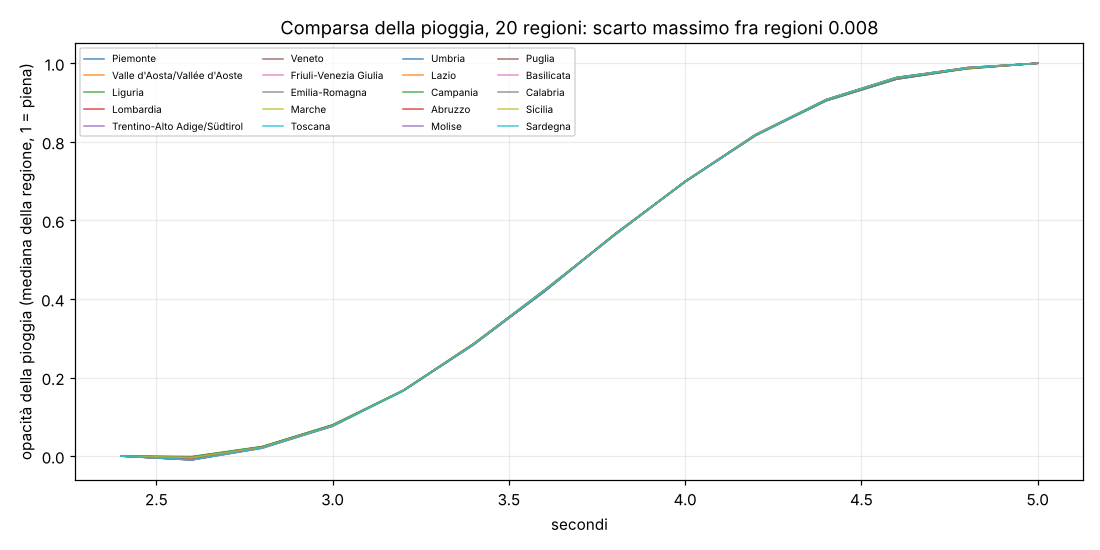

The table this chart was drawn from, first rows:
t, Piemonte, Valle d'Aosta/Vallée d'Aoste, Liguria, Lombardia, Trentino-Alto Adige/Südtirol, Veneto, Friuli-Venezia Giulia, Emilia-Romagna, Marche, Toscana, Umbria, Lazio, Campania, Abruzzo, Molise, Puglia, Basilicata, Calabria, Sicilia, Sardegna
2.400, 0.0000, 0.0000, 0.0000, 0.0000, 0.0000, 0.0000, 0.0000, 0.0000, 0.0000, 0.0000, 0.0000, 0.0000, 0.0000, 0.0000, 0.0000, 0.0000, 0.0000, 0.0000, 0.0000, 0.0000
2.600, -0.0023, -0.0086, -0.0012, -0.0036, -0.0090, -0.0036, -0.0029, -0.0035, -0.0095, -0.0096, -0.0085, -0.0085, -0.0013, -0.0092, -0.0096, -0.0096, -0.0096, -0.0024, -0.0036, -0.0095
2.800, 0.0235, 0.0222, 0.0245, 0.0228, 0.0221, 0.0230, 0.0230, 0.0232, 0.0203, 0.0217, 0.0217, 0.0229, 0.0241, 0.0223, 0.0205, 0.0204, 0.0200, 0.0232, 0.0224, 0.0210
3.000, 0.0786, 0.0774, 0.0798, 0.0779, 0.0774, 0.0778, 0.0784, 0.0790, 0.0766, 0.0769, 0.0773, 0.0776, 0.0796, 0.0776, 0.0766, 0.0761, 0.0758, 0.0784, 0.0777, 0.0767
3.200, 0.1660, 0.1669, 0.1674, 0.1666, 0.1664, 0.1668, 0.1669, 0.1670, 0.1668, 0.1655, 0.1672, 0.1663, 0.1672, 0.1664, 0.1664, 0.1666, 0.1662, 0.1663, 0.1669, 0.1664
3.400, 0.2849, 0.2850, 0.2859, 0.2851, 0.2850, 0.2857, 0.2853, 0.2870, 0.2844, 0.2841, 0.2854, 0.2847, 0.2855, 0.2847, 0.2838, 0.2834, 0.2831, 0.2847, 0.2855, 0.2842
3.600, 0.4183, 0.4210, 0.4191, 0.4200, 0.4212, 0.4216, 0.4199, 0.4220, 0.4213, 0.4180, 0.4224, 0.4187, 0.4190, 0.4195, 0.4200, 0.4203, 0.4193, 0.4184, 0.4216, 0.4205
3.800, 0.5646, 0.5636, 0.5653, 0.5640, 0.5633, 0.5639, 0.5642, 0.5646, 0.5628, 0.5635, 0.5633, 0.5639, 0.5651, 0.5639, 0.5628, 0.5624, 0.5621, 0.5642, 0.5637, 0.5630
4.000, 0.6980, 0.6990, 0.6988, 0.6988, 0.6991, 0.6992, 0.6990, 0.6995, 0.6995, 0.6977, 0.6999, 0.6982, 0.6987, 0.6989, 0.6989, 0.6992, 0.6984, 0.6981, 0.6995, 0.6990
4.200, 0.8169, 0.8174, 0.8174, 0.8172, 0.8176, 0.8182, 0.8174, 0.8193, 0.8168, 0.8164, 0.8179, 0.8167, 0.8174, 0.8171, 0.8163, 0.8159, 0.8156, 0.8167, 0.8179, 0.8167
4.400, 0.9043, 0.9072, 0.9050, 0.9058, 0.9072, 0.9074, 0.9057, 0.9074, 0.9074, 0.9047, 0.9080, 0.9049, 0.9050, 0.9058, 0.9061, 0.9063, 0.9060, 0.9045, 0.9074, 0.9066
4.600, 0.9594, 0.9634, 0.9602, 0.9618, 0.9636, 0.9637, 0.9615, 0.9639, 0.9637, 0.9602, 0.9643, 0.9601, 0.9599, 0.9614, 0.9626, 0.9626, 0.9620, 0.9597, 0.9638, 0.9630
4.800, 0.9861, 0.9882, 0.9867, 0.9874, 0.9881, 0.9868, 0.9871, 0.9857, 0.9889, 0.9884, 0.9880, 0.9879, 0.9865, 0.9881, 0.9888, 0.9890, 0.9890, 0.9870, 0.9875, 0.9887
5.000, 1, 1, 1, 1, 1, 1, 1, 1, 1, 1, 1, 1, 1, 1, 1, 1, 1, 1, 1, 1
